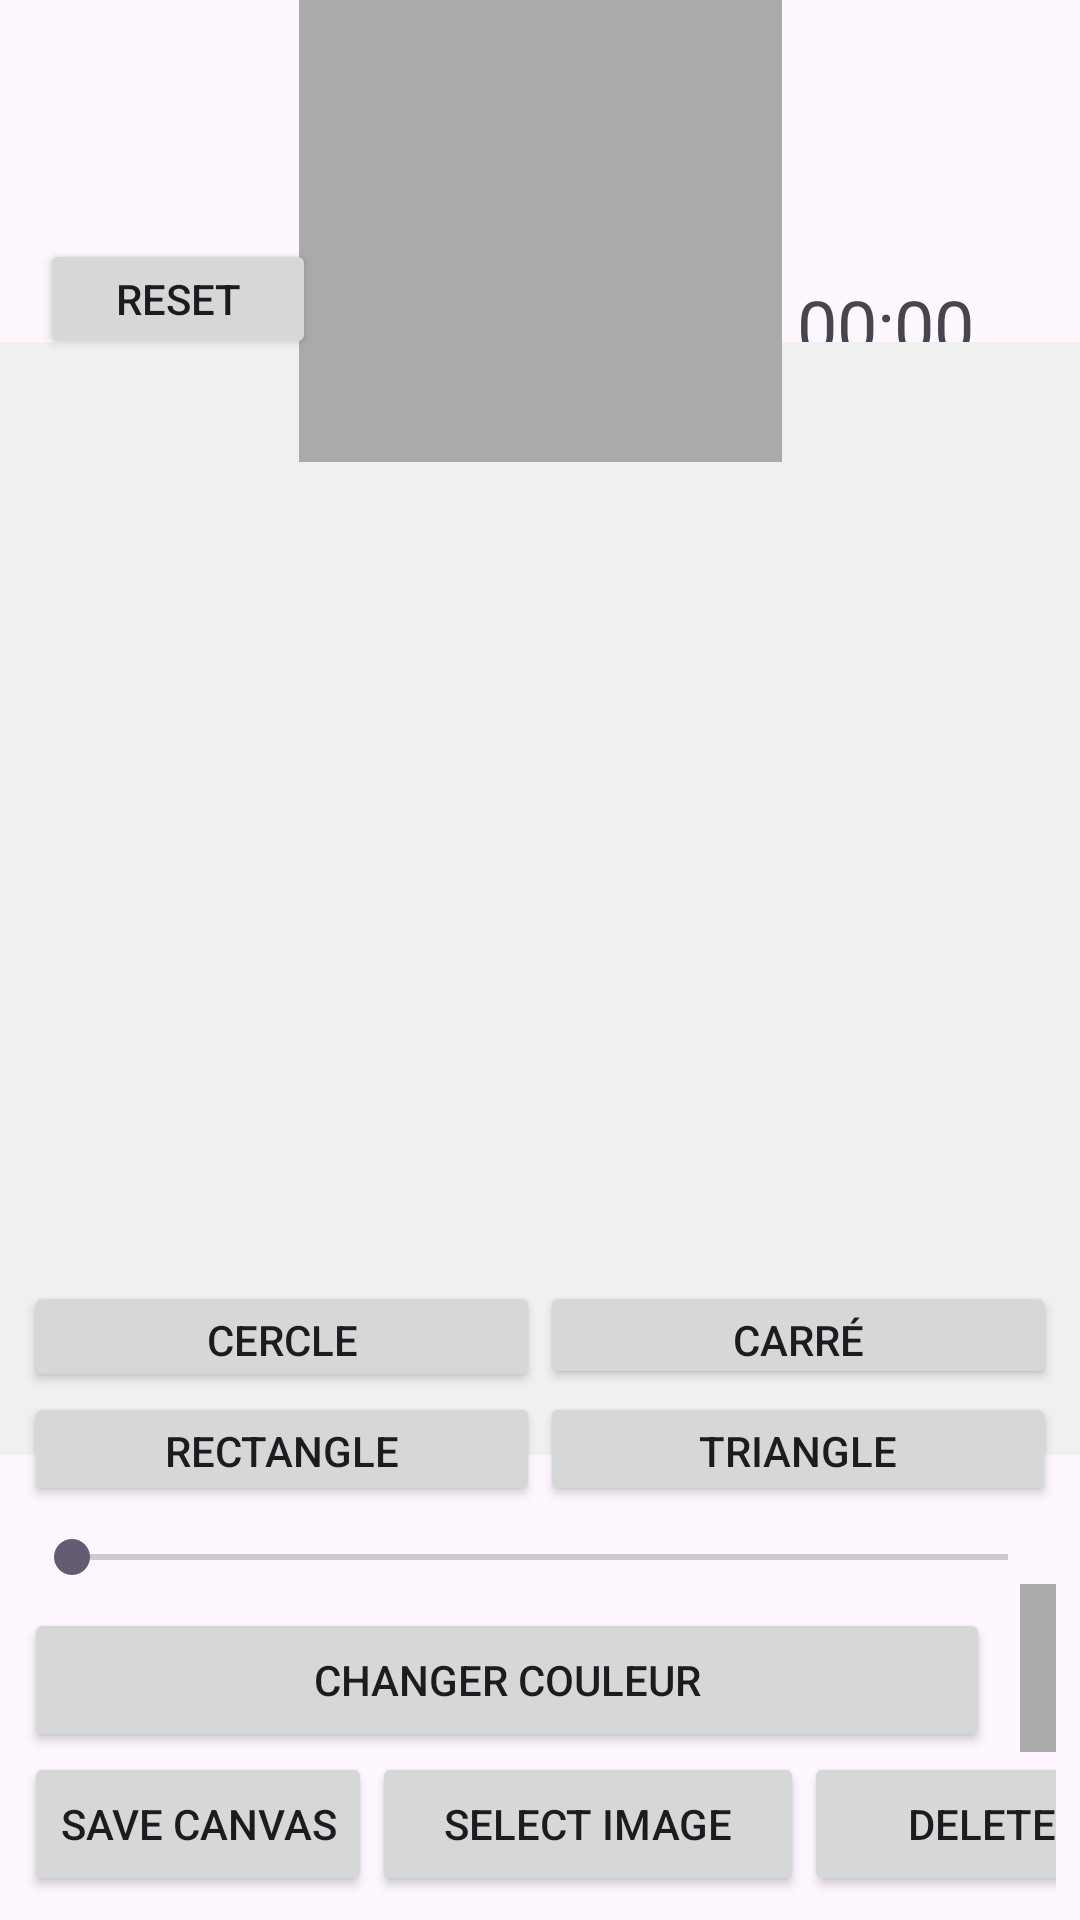

Here is an Android app screen rendered from its layout file. Give the layout XML and the strings, colors and styles it references.
<!-- AndroidManifest.xml: application theme Theme.Shape_Project -->
<!-- res/layout/activity_learning.xml -->
<?xml version="1.0" encoding="utf-8"?>
<androidx.constraintlayout.widget.ConstraintLayout xmlns:android="http://schemas.android.com/apk/res/android"
             android:layout_width="match_parent"
             android:layout_height="match_parent"
             xmlns:app="http://schemas.android.com/apk/res-auto"
             xmlns:tools="http://schemas.android.com/tools"
             tools:context=".activity.LearningActivity">


    

    <TextView
        android:id="@+id/timerText"
        android:layout_width="wrap_content"
        android:layout_height="wrap_content"
        android:layout_centerHorizontal="true"
        android:layout_marginTop="92dp"
        android:text="00:00"
        android:textSize="24sp"
        app:layout_constraintBottom_toBottomOf="parent"
        app:layout_constraintEnd_toEndOf="parent"
        app:layout_constraintHorizontal_bias="0.883"
        app:layout_constraintStart_toStartOf="parent"
        app:layout_constraintTop_toTopOf="@+id/imageView"
        app:layout_constraintVertical_bias="0.0"
        tools:ignore="MissingConstraints" />

    <androidx.constraintlayout.widget.ConstraintLayout
        android:id="@+id/canvasLayout"
        android:layout_width="379dp"
        android:layout_height="371dp"
        android:layout_margin="16dp"
        android:background="#F0F0F0"
        app:layout_constraintBottom_toBottomOf="parent"
        app:layout_constraintEnd_toEndOf="parent"
        app:layout_constraintHorizontal_bias="0.448"
        app:layout_constraintStart_toStartOf="parent"
        app:layout_constraintTop_toTopOf="parent"
        app:layout_constraintVertical_bias="0.413">

    </androidx.constraintlayout.widget.ConstraintLayout>

    <ImageView
        android:id="@+id/imageView"
        android:layout_width="161dp"
        android:layout_height="154dp"
        android:background="@android:color/darker_gray"
        android:scaleType="centerCrop"
        app:layout_constraintBottom_toBottomOf="parent"
        app:layout_constraintEnd_toEndOf="parent"
        app:layout_constraintStart_toStartOf="parent"
        app:layout_constraintTop_toTopOf="parent"
        app:layout_constraintVertical_bias="0.0"
        tools:ignore="MissingConstraints" />

    <LinearLayout
        android:id="@+id/buttonPanel"
        android:layout_width="match_parent"
        android:layout_height="wrap_content"
        android:orientation="vertical"
        android:padding="8dp"
        app:layout_constraintBottom_toBottomOf="parent">

        <LinearLayout
            android:layout_width="match_parent"
            android:layout_height="wrap_content"
            android:orientation="vertical"> 

            
            <LinearLayout
                android:layout_width="match_parent"
                android:layout_height="wrap_content"
                android:orientation="horizontal"
                android:weightSum="2">

            <Button
                android:id="@+id/btnAddCircle"
                android:layout_width="0dp"
                android:layout_height="37dp"
                android:layout_weight="1"
                android:text="Cercle" />

            <Button
                android:id="@+id/btnAddSquare"
                android:layout_width="0dp"
                android:layout_height="36dp"
                android:layout_weight="1"
                android:text="Carré" />
        </LinearLayout>

        
        <LinearLayout
            android:layout_width="match_parent"
            android:layout_height="wrap_content"
            android:orientation="horizontal"
            android:weightSum="2">

            <Button
                android:id="@+id/btnAddRectangle"
                android:layout_width="0dp"
                android:layout_height="38dp"
                android:layout_weight="1"
                android:text="Rectangle" />

            <Button
                android:id="@+id/btnAddTriangle"
                android:layout_width="0dp"
                android:layout_height="38dp"
                android:layout_weight="1"
                android:text="Triangle" />
        </LinearLayout>

    </LinearLayout>

        <SeekBar
            android:id="@+id/seekBarSize"
            android:layout_width="match_parent"
            android:layout_height="wrap_content"
            android:layout_marginTop="8dp" />

        <LinearLayout
        android:layout_width="match_parent"
        android:layout_height="wrap_content"
        android:orientation="horizontal">
        <Button
            android:id="@+id/btnChangeColor"
            android:layout_width="322dp"
            android:layout_height="wrap_content"
            android:layout_marginTop="8dp"
            android:text="Changer Couleur" />

        <View
            android:id="@+id/colorDot"
            android:layout_width="49dp"
            android:layout_height="match_parent"
            android:layout_marginLeft="10dp"
            android:background="@android:color/darker_gray" />
    </LinearLayout>
        <LinearLayout
            android:layout_width="match_parent"
            android:layout_height="match_parent"
            android:orientation="horizontal"

            >
            <Button
                android:id="@+id/btnSaveCanvas"
                android:layout_width="wrap_content"
                android:layout_height="wrap_content"
                android:text="Save Canvas" />

            <Button
                android:id="@+id/btnSelectImage"
                android:layout_width="144dp"
                android:layout_height="wrap_content"
                android:text="Select Image" />

            <Button
                android:id="@+id/btnClear"
                android:layout_width="119dp"
                android:layout_height="wrap_content"
                android:text="Delete" />
        </LinearLayout>

    </LinearLayout>

    <Button
        android:id="@+id/btnReset"
        android:layout_width="92dp"
        android:layout_height="40dp"
        android:text="Reset"
        app:layout_constraintBottom_toBottomOf="parent"
        app:layout_constraintEnd_toEndOf="parent"
        app:layout_constraintHorizontal_bias="0.05"
        app:layout_constraintStart_toStartOf="parent"
        app:layout_constraintTop_toTopOf="parent"
        app:layout_constraintVertical_bias="0.133"
        tools:ignore="MissingConstraints" />

</androidx.constraintlayout.widget.ConstraintLayout>
<!-- resources referenced by this layout -->
<resources>
  <style name="Theme.Shape_Project" parent="Base.Theme.Shape_Project" />
  <style name="Base.Theme.Shape_Project" parent="Theme.Material3.DayNight.NoActionBar">
          
          
      </style>
</resources>
